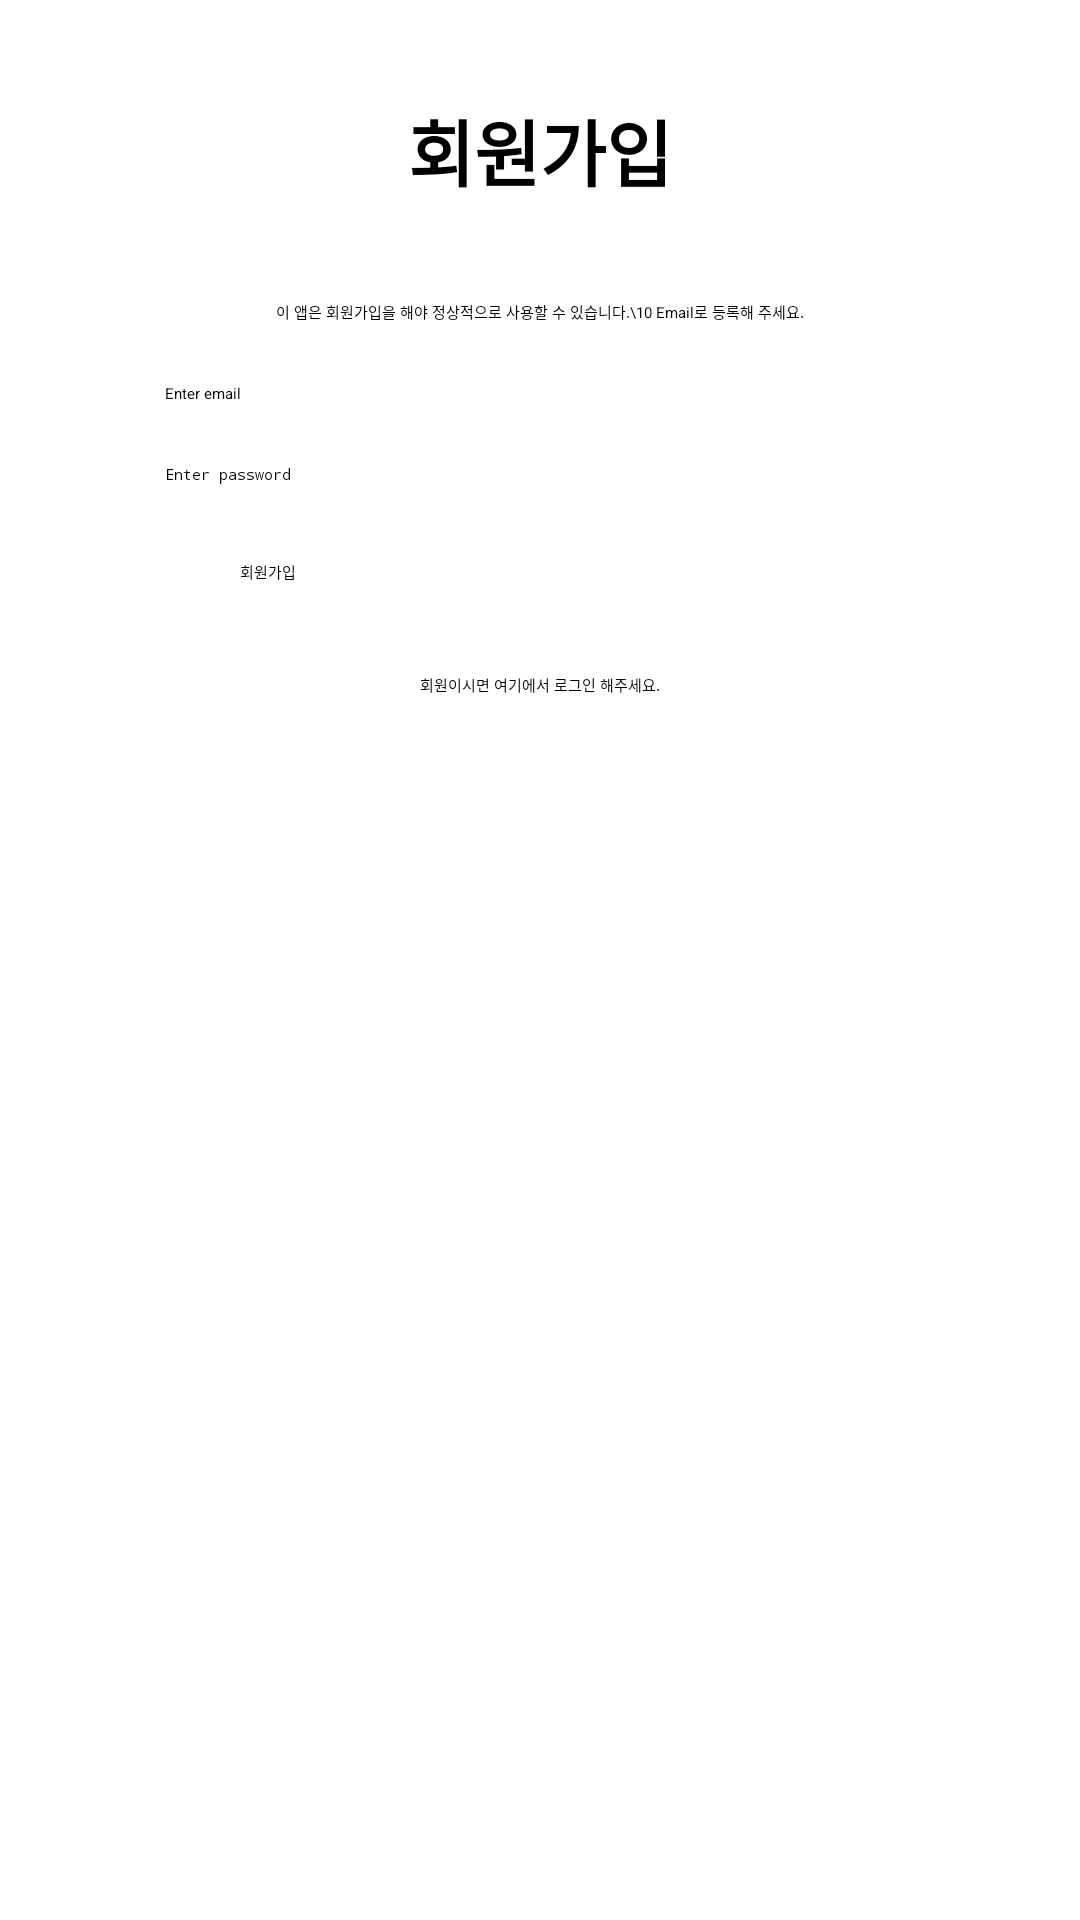

Reconstruct the res/layout file that produces this screen, plus the resources it refers to.
<!-- AndroidManifest.xml: application theme Theme.AppMaster -->
<!-- res/layout/activity_sign_up.xml -->
<?xml version="1.0" encoding="utf-8"?>
<LinearLayout xmlns:android="http://schemas.android.com/apk/res/android" xmlns:app="http://schemas.android.com/apk/res-auto" xmlns:aapt="http://schemas.android.com/aapt" android:orientation="vertical" android:layout_width="match_parent" android:layout_height="match_parent">
    <TextView android:textSize="24sp" android:textStyle="bold" android:gravity="center" android:id="@+id/textView" android:layout_width="match_parent" android:layout_height="100dp" android:text="회원가입"/>
    <TextView android:layout_gravity="center_horizontal" android:layout_width="wrap_content" android:layout_height="wrap_content" android:text="이 앱은 회원가입을 해야 정상적으로 사용할 수 있습니다.\10 Email로 등록해 주세요."/>
    <LinearLayout android:orientation="vertical" android:padding="10dp" android:layout_width="match_parent" android:layout_height="match_parent">
        <EditText android:layout_gravity="center_horizontal" android:id="@+id/editTextEmail" android:layout_width="250dp" android:layout_height="wrap_content" android:layout_margin="10dp" android:hint="Enter email" android:inputType="textEmailAddress"/>
        <EditText android:layout_gravity="center_horizontal" android:id="@+id/editTextPassword" android:layout_width="250dp" android:layout_height="wrap_content" android:layout_margin="10dp" android:hint="Enter password" android:inputType="textPassword"/>
        <Button android:layout_gravity="center_horizontal" android:id="@+id/buttonSignup" android:layout_width="200dp" android:layout_height="wrap_content" android:layout_margin="15dp" android:text="회원가입"/>
        <TextView android:id="@+id/textViewSignin" android:layout_width="match_parent" android:layout_height="wrap_content" android:layout_margin="15dp" android:text="회원이시면 여기에서 로그인 해주세요." android:textAlignment="center"/>
        <TextView android:layout_gravity="center_horizontal" android:id="@+id/textviewMessage" android:layout_width="wrap_content" android:layout_height="wrap_content"/>
    </LinearLayout>
</LinearLayout>
<!-- resources referenced by this layout -->
<resources>
  <style name="Theme.AppMaster">
          <item name="android:statusBarColor">?attr/colorPrimaryVariant</item>
          <item name="colorOnPrimary">@color/black</item>
          <item name="colorOnSecondary">@color/black</item>
          <item name="colorPrimary">@color/purple_200</item>
          <item name="colorPrimaryVariant">@color/purple_700</item>
          <item name="colorSecondary">@color/teal_200</item>
          <item name="colorSecondaryVariant">@color/teal_200</item>
      </style>
  <color name="black">#ff000000</color>
  <color name="purple_200">#ffbb86fc</color>
  <color name="purple_700">#ff3700b3</color>
  <color name="teal_200">#ff03dac5</color>
</resources>
